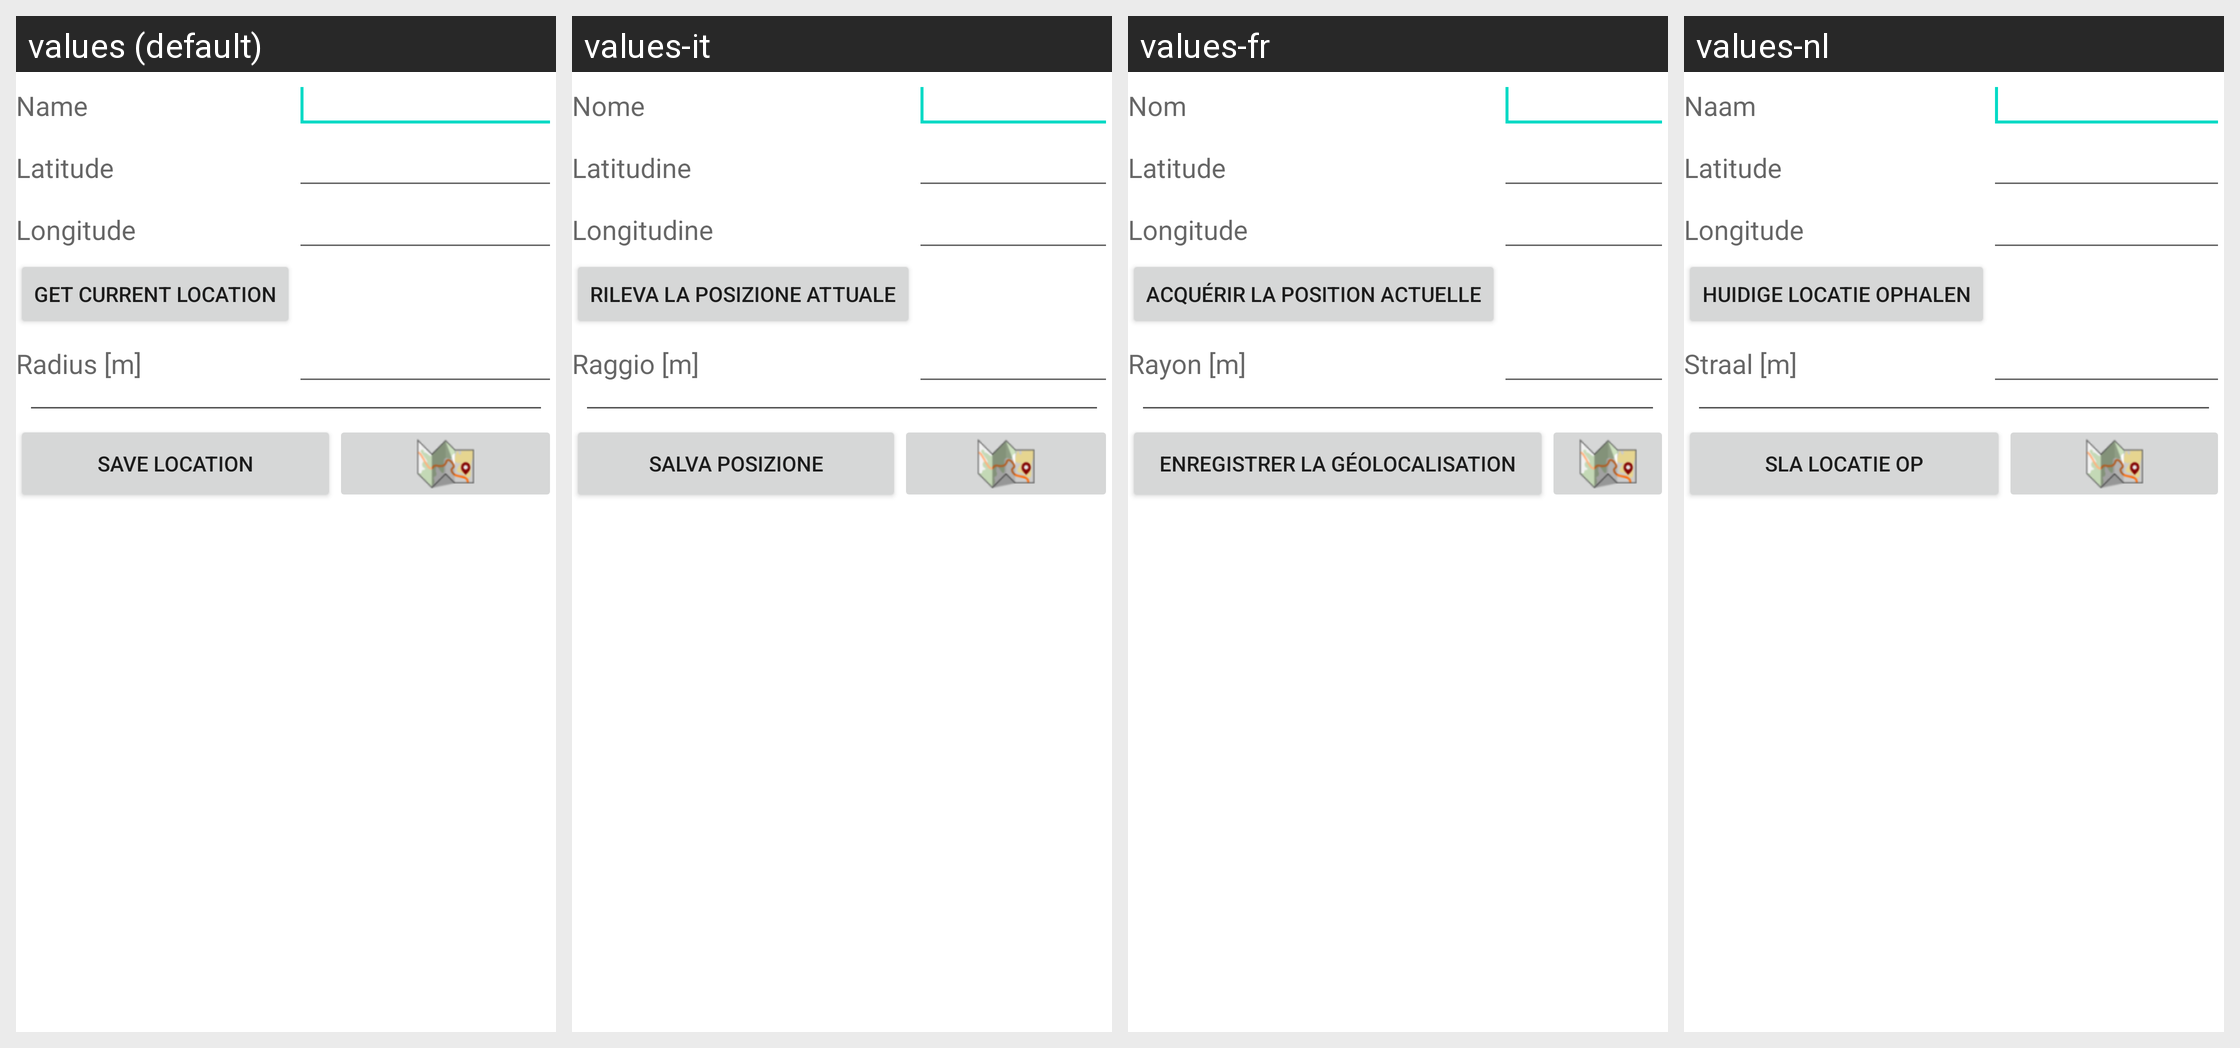

Strings drawn on this Android screen and how each of the app's shown locales translates them:
Android screen res/layout/activity_manage_specific_poi.xml rendered under 4 locales, left to right: values (default), values-it, values-fr, values-nl. Device: Nexus 5 (rendered at 1080×1920; each locale shown at half size, 540×960, under a caption strip naming it); theme Theme.MaterialComponents.DayNight.NoActionBar.
Other locales in the repository, not shown: values-de, values-es, values-pl, values-ru, values-ru-rRU, values-zh-rCN.
Strings drawn on this screen, with the default value and each locale's value (text and hints the layout hard-codes, and strings that could not be matched under every locale, appear in the picture but are not listed):

name
  values: Name
  values-it: Nome
  values-fr: Nom
  values-nl: Naam

latitude
  values: Latitude
  values-it: Latitudine
  values-fr: Latitude
  values-nl: Latitude

longitude
  values: Longitude
  values-it: Longitudine
  values-fr: Longitude
  values-nl: Longitude

getCurrentPosition
  values: Get current location
  values-it: Rileva la posizione attuale
  values-fr: Acquérir la position actuelle
  values-nl: Huidige locatie ophalen

radiusWithUnit
  values: Radius [m]
  values-it: Raggio [m]
  values-fr: Rayon [m]
  values-nl: Straal [m]

savePoi
  values: Save location
  values-it: Salva posizione
  values-fr: Enregistrer la géolocalisation
  values-nl: Sla locatie op
